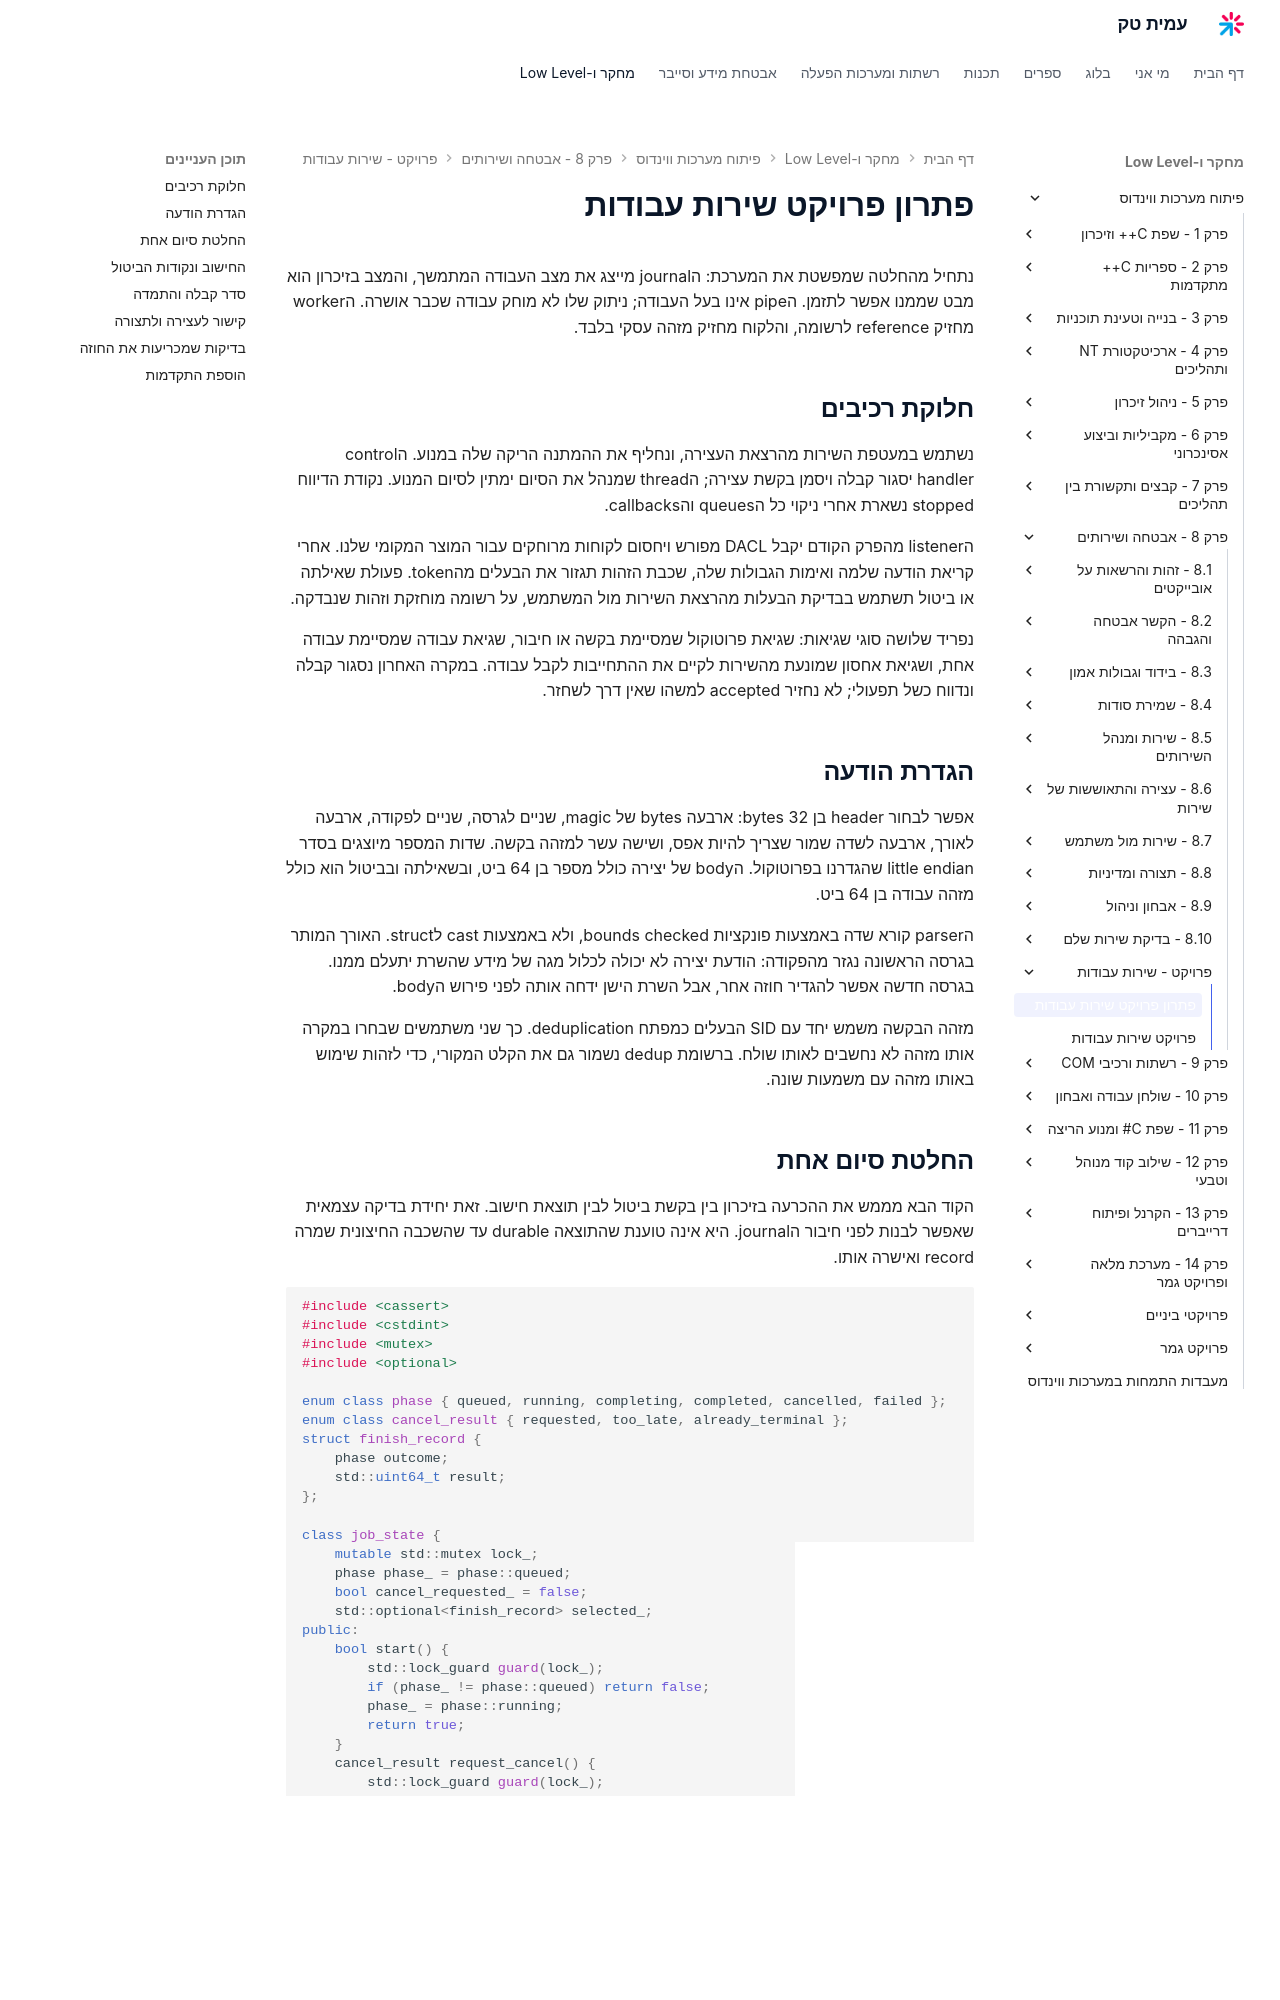

repository: AmitPinchasi/amittech · page: פיתוח-מערכות-ווינדוס/8 - אבטחה ושירותים/פרויקט - שירות עבודות/פרויקט - שירות עבודות - פתרון/index.html · generator: mkdocs

# פתרון פרויקט שירות עבודות

נתחיל מהחלטה שמפשטת את המערכת: הjournal מייצג את מצב העבודה המתמשך, והמצב בזיכרון הוא מבט שממנו אפשר לתזמן. הpipe אינו בעל העבודה; ניתוק שלו לא מוחק עבודה שכבר אושרה. הworker מחזיק reference לרשומה, והלקוח מחזיק מזהה עסקי בלבד.

## חלוקת רכיבים

נשתמש במעטפת השירות מהרצאת העצירה, ונחליף את ההמתנה הריקה שלה במנוע. הcontrol handler יסגור קבלה ויסמן בקשת עצירה; הthread שמנהל את הסיום ימתין לסיום המנוע. נקודת הדיווח stopped נשארת אחרי ניקוי כל הqueues והcallbacks.

הlistener מהפרק הקודם יקבל DACL מפורש ויחסום לקוחות מרוחקים עבור המוצר המקומי שלנו. אחרי קריאת הודעה שלמה ואימות הגבולות שלה, שכבת הזהות תגזור את הבעלים מהtoken. פעולת שאילתה או ביטול תשתמש בבדיקת הבעלות מהרצאת השירות מול המשתמש, על רשומה מוחזקת וזהות שנבדקה.

נפריד שלושה סוגי שגיאות: שגיאת פרוטוקול שמסיימת בקשה או חיבור, שגיאת עבודה שמסיימת עבודה אחת, ושגיאת אחסון שמונעת מהשירות לקיים את ההתחייבות לקבל עבודה. במקרה האחרון נסגור קבלה ונדווח כשל תפעולי; לא נחזיר accepted למשהו שאין דרך לשחזר.

## הגדרת הודעה

אפשר לבחור header בן 32 bytes: ארבעה bytes של magic, שניים לגרסה, שניים לפקודה, ארבעה לאורך, ארבעה לשדה שמור שצריך להיות אפס, ושישה עשר למזהה בקשה. שדות המספר מיוצגים בסדר little endian שהגדרנו בפרוטוקול. הbody של יצירה כולל מספר בן 64 ביט, ובשאילתה ובביטול הוא כולל מזהה עבודה בן 64 ביט.

הparser קורא שדה באמצעות פונקציות bounds checked, ולא באמצעות cast לstruct. האורך המותר בגרסה הראשונה נגזר מהפקודה: הודעת יצירה לא יכולה לכלול מגה של מידע שהשרת יתעלם ממנו. בגרסה חדשה אפשר להגדיר חוזה אחר, אבל השרת הישן ידחה אותה לפני פירוש הbody.

מזהה הבקשה משמש יחד עם SID הבעלים כמפתח deduplication. כך שני משתמשים שבחרו במקרה אותו מזהה לא נחשבים לאותו שולח. ברשומת dedup נשמור גם את הקלט המקורי, כדי לזהות שימוש באותו מזהה עם משמעות שונה.
